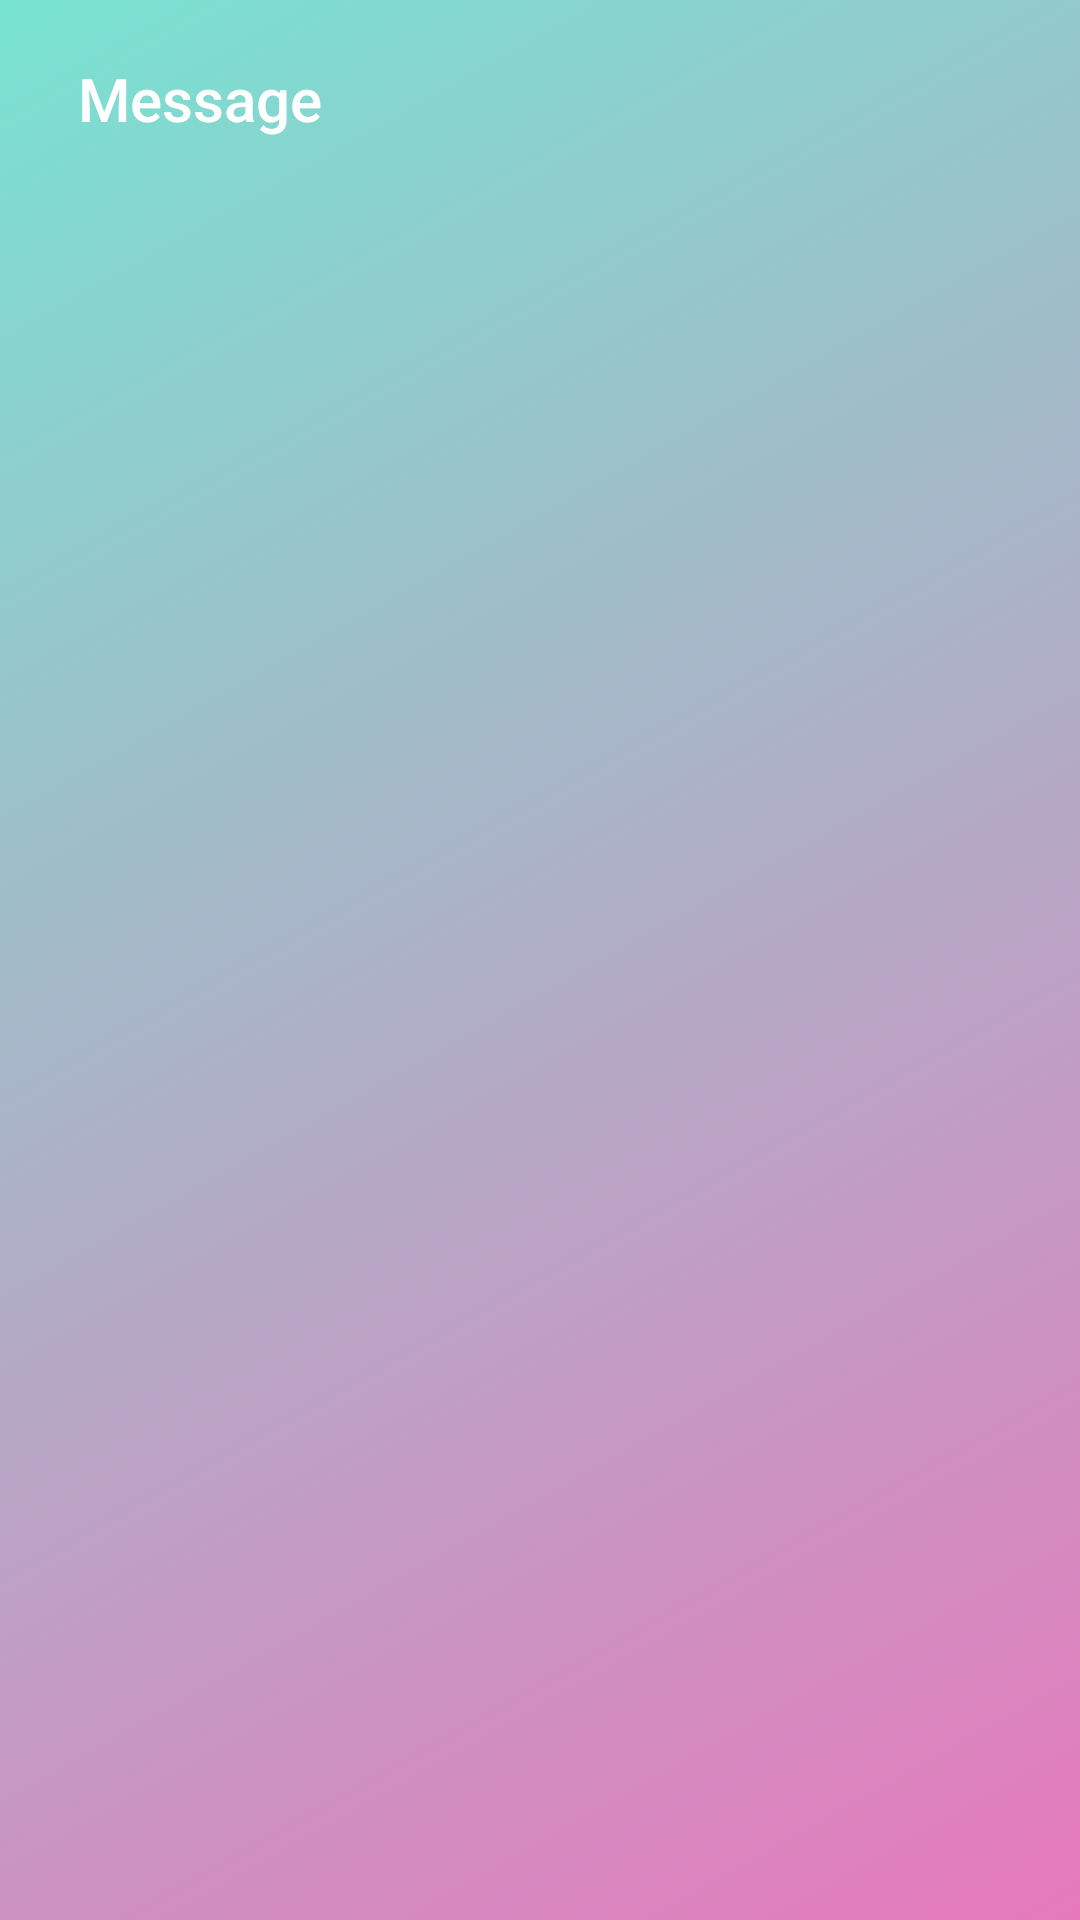

Reconstruct the res/layout file that produces this screen, plus the resources it refers to.
<!-- AndroidManifest.xml: application theme Theme.DITUACM -->
<!-- res/layout/fragment_message.xml -->
<?xml version="1.0" encoding="utf-8"?>
<androidx.drawerlayout.widget.DrawerLayout xmlns:android="http://schemas.android.com/apk/res/android"
    xmlns:tools="http://schemas.android.com/tools"
    android:layout_width="match_parent"
    android:layout_height="match_parent"
    xmlns:app="http://schemas.android.com/apk/res-auto"
    android:background="@drawable/background_gradient"
    android:id="@+id/drawerlayout"
    android:fitsSystemWindows="false"
    tools:openDrawer="start">

    <com.google.android.material.navigation.NavigationView
        android:layout_width="wrap_content"
        android:layout_height="match_parent"
        android:id="@+id/navigationview"
        app:headerLayout="@layout/headerfile"
        android:fitsSystemWindows="true"
        app:menu="@menu/sidemenu"
        android:theme="@style/Theme.AppCompat.DayNight.NoActionBar"

        android:layout_gravity="start"
        />

<RelativeLayout
    android:layout_width="match_parent"
    android:layout_height="match_parent">

    <androidx.appcompat.widget.Toolbar
        android:id="@+id/toolbar"
        android:layout_width="match_parent"
        android:layout_height="wrap_content"
        android:layout_marginStart="10dp"
        android:layout_marginBottom="5dp"
        android:layout_marginTop="5dp"
        android:theme="@style/Theme.AppCompat.DayNight.NoActionBar"
        app:title="Message"
        app:titleTextColor="@color/white" />

</RelativeLayout>

</androidx.drawerlayout.widget.DrawerLayout>
<!-- res/layout/headerfile.xml (included above) -->
<?xml version="1.0" encoding="utf-8"?>
<RelativeLayout xmlns:android="http://schemas.android.com/apk/res/android"
    android:layout_width="match_parent"
    android:layout_height="200dp"
    android:paddingTop="20dp"
    android:background="@color/white">

    <ImageView
        android:id="@+id/logo"
        android:layout_width="120dp"
        android:layout_height="120dp"
        android:layout_centerInParent="true"
        android:src="@drawable/logo" />

    <TextView
        android:layout_width="wrap_content"
        android:layout_height="wrap_content"
        android:layout_below="@id/logo"
        android:fontFamily="@font/original_surfer"
        android:padding="5dp"
        android:text="ACM DITU"
        android:textColor="@color/black"
        android:textSize="25sp"
        android:textStyle="bold" />
<View
    android:layout_width="match_parent"
    android:layout_height="2dp"

    android:layout_alignParentBottom="true"
    android:background="@color/black"

    />

</RelativeLayout>
<!-- resources referenced by this layout -->
<resources>
  <!-- drawable background_gradient (drawable) -->
  <?xml version="1.0" encoding="utf-8"?>
  <selector xmlns:android="http://schemas.android.com/apk/res/android">
  <item>
      <shape>
  
          <gradient
              android:angle="135"
              android:startColor="#E679BC"
          android:endColor="#78E3D1"/>
      </shape>
  </item>
  </selector>
  <style name="Theme.DITUACM" parent="Theme.MaterialComponents.DayNight.DarkActionBar">
          
          <item name="colorPrimary">@color/purple_500</item>
          <item name="colorPrimaryVariant">@color/purple_700</item>
          <item name="colorOnPrimary">@color/white</item>
          
          <item name="colorSecondary">@color/teal_200</item>
          <item name="colorSecondaryVariant">@color/teal_700</item>
          <item name="colorOnSecondary">@color/black</item>
          
          <item name="android:statusBarColor" tools:targetApi="l">?attr/colorPrimaryVariant</item>
          
      </style>
  <!-- not gathered from this repository: default colours our renderer supplied (Android Studio template values) -->
  <color name="purple_500">#FF6200EE</color>
  <color name="purple_700">#FF3700B3</color>
  <color name="teal_200">#FF03DAC5</color>
  <color name="teal_700">#FF018786</color>
  <color name="black">#FF000000</color>
  <color name="white">#FFFFFFFF</color>
</resources>
